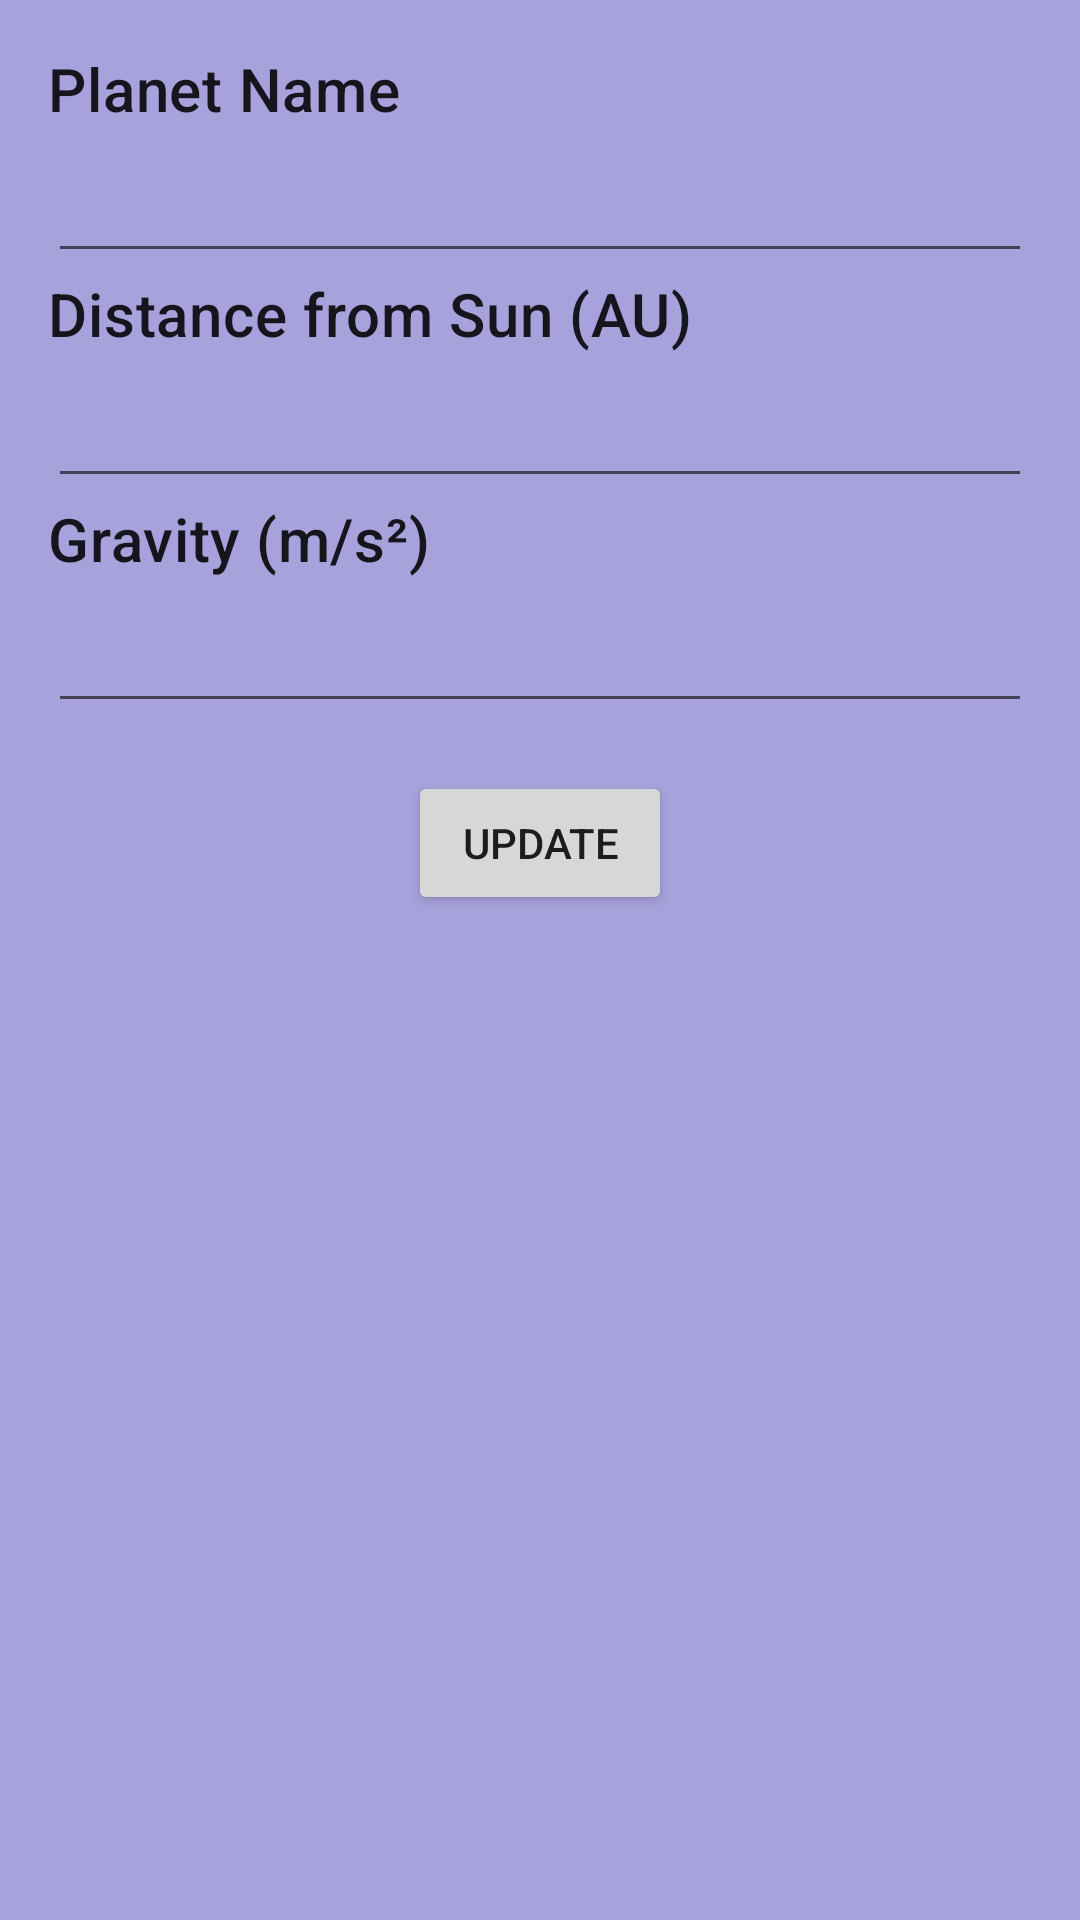

Here is an Android app screen rendered from its layout file. Give the layout XML and the strings, colors and styles it references.
<!-- AndroidManifest.xml: application theme Theme.Planetopedia -->
<!-- res/layout/fragment_update_planet.xml -->
<?xml version="1.0" encoding="utf-8"?>
<ScrollView xmlns:android="http://schemas.android.com/apk/res/android"
    xmlns:tools="http://schemas.android.com/tools"
    android:layout_width="match_parent"
    android:layout_height="match_parent"
    android:background="#FFA8A2DC"
    android:padding="16dp">

    <LinearLayout
        android:layout_width="match_parent"
        android:layout_height="wrap_content"
        android:orientation="vertical">

        <TextView
            android:layout_width="wrap_content"
            android:layout_height="wrap_content"
            android:text="Planet Name"
            android:textAppearance="?attr/textAppearanceHeadline6" />

        <EditText
            android:id="@+id/planet_name"
            android:layout_width="match_parent"
            android:layout_height="wrap_content"
            android:inputType="text"
            android:minHeight="48dp"
            tools:ignore="SpeakableTextPresentCheck" />

        <TextView
            android:layout_width="wrap_content"
            android:layout_height="wrap_content"
            android:text="Distance from Sun (AU)"
            android:textAppearance="?attr/textAppearanceHeadline6" />

        <EditText
            android:id="@+id/distance_from_sun"
            android:layout_width="match_parent"
            android:layout_height="wrap_content"
            android:inputType="numberDecimal"
            android:minHeight="48dp"
            tools:ignore="SpeakableTextPresentCheck" />

        <TextView
            android:layout_width="wrap_content"
            android:layout_height="wrap_content"
            android:text="Gravity (m/s²)"
            android:textAppearance="?attr/textAppearanceHeadline6" />

        <EditText
            android:id="@+id/gravity"
            android:layout_width="match_parent"
            android:layout_height="wrap_content"
            android:inputType="numberDecimal"
            android:minHeight="48dp"
            tools:ignore="SpeakableTextPresentCheck" />

        <Button
            android:id="@+id/update_button"
            android:layout_width="wrap_content"
            android:layout_height="wrap_content"
            android:layout_gravity="center"
            android:layout_marginTop="16dp"
            android:text="Update" />

    </LinearLayout>

</ScrollView>
<!-- resources referenced by this layout -->
<resources>
  <style name="Theme.Planetopedia" parent="Theme.MaterialComponents.DayNight.DarkActionBar">
          
          <item name="colorPrimary">#2196F3</item>
          <item name="colorPrimaryVariant">@color/purple_700</item>
          <item name="colorOnPrimary">@color/white</item>
          
          <item name="colorSecondary">@color/teal_200</item>
          <item name="colorSecondaryVariant">@color/teal_700</item>
          <item name="colorOnSecondary">@color/black</item>
          
          <item name="android:statusBarColor">?attr/colorPrimaryVariant</item>
          
  
          <item name="windowActionBar">false</item>
          <item name="windowNoTitle">true</item>
  
      </style>
  <!-- not gathered from this repository: default colours our renderer supplied (Android Studio template values) -->
  <color name="purple_700">#FF3700B3</color>
  <color name="teal_200">#FF03DAC5</color>
  <color name="teal_700">#FF018786</color>
  <color name="black">#FF000000</color>
  <color name="white">#FFFFFFFF</color>
</resources>
